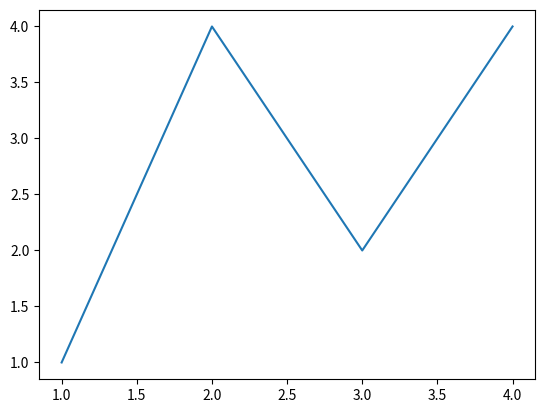

Recreate this plot in Python.
import matplotlib.pyplot as plt
import numpy as np

fix, ax = plt.subplots()
ax.plot([1,2,3,4], [1,4,2,4])
plt.show()